Run: headless pygame with SDL's dummy video driver; simulated clock (each Clock.tick advances the game by its frame time, no real sleeping); random seed 0; keys injected as events and as key.get_pressed() state; no mouse input.
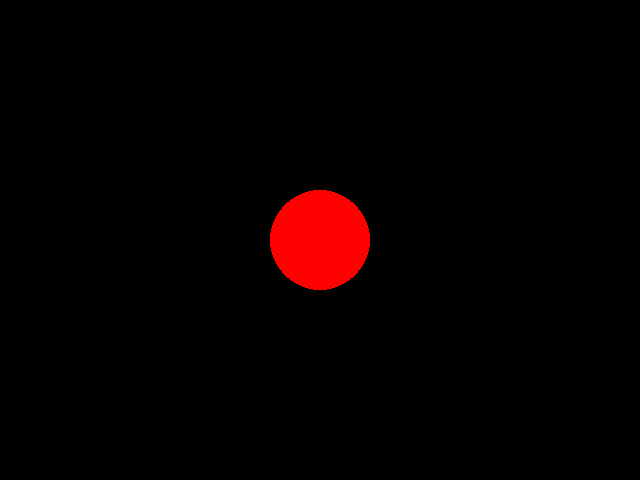
Frame 1 of 4 · flips 1–60 · no input
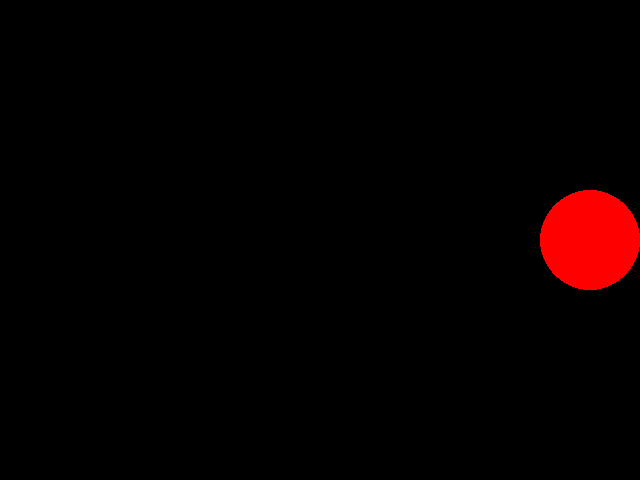
Frame 2 of 4 · flips 61–180 · tapped SPACE, RETURN · held RIGHT (→), D
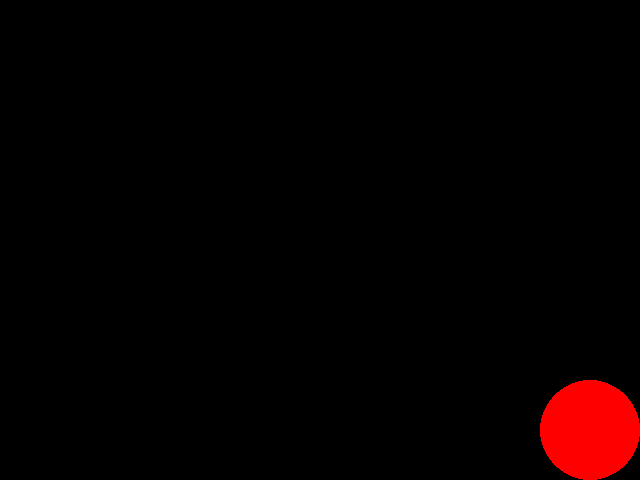
Frame 3 of 4 · flips 181–300 · held DOWN (↓), S
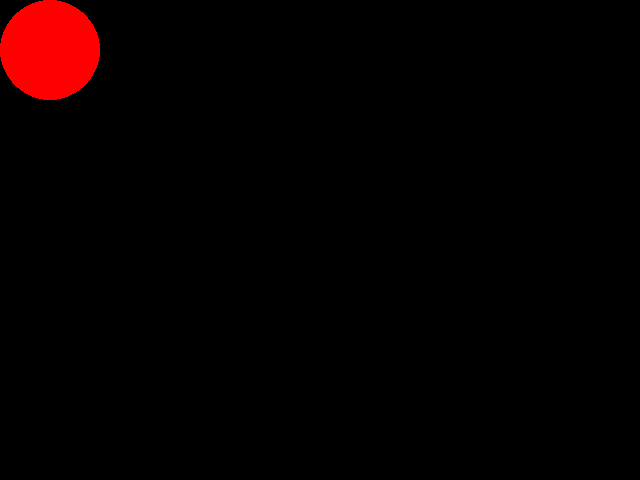
Frame 4 of 4 · flips 301–420 · held LEFT (←), A, UP (↑), W

The pygame program that drew these frames:

import pygame, sys
from pygame.locals import *
from random import randrange

WIDTH, HEIGHT = 640, 480
X, Y=320, 240
RADIUS = 50

pygame.init()
clock = pygame.time.Clock()

Window = pygame.display.set_mode((WIDTH,HEIGHT))
pygame.display.set_caption("First app")

BLACK   = pygame.Color("#000000")
D_BLUE    = pygame.Color("#0004dd")
BLUE    = pygame.Color("#005eff")
L_BLUE    = pygame.Color("#00e5ff")
CYAN    = pygame.Color("#22ffff")
GREEN   = pygame.Color("#22ff22")
YELLOW  = pygame.Color("#ffff22")
RED     = pygame.Color("#ff0000")
MAGENTA = pygame.Color("#dd00ff")
WHITE   = pygame.Color("#ffffff")

run = True
JUMP = False
JUMPCOUNT = 10

while run:
    
    for event in pygame.event.get():
        if event.type == QUIT:
            run = False
        elif event.type== KEYUP and event.key == K_ESCAPE:
            run = False
    
    keys=pygame.key.get_pressed()
    if keys[K_LEFT] and X > RADIUS:
        X -= 5
    if keys[K_RIGHT] and X < WIDTH - RADIUS:
        X += 5
    if keys[K_UP] and Y > RADIUS:
        Y -= 5
    if keys[K_DOWN] and Y < HEIGHT - RADIUS:
        Y += 5
    if not JUMP:
        if keys[K_SPACE]:
            JUMP=True
    else:
        if JUMPCOUNT >= -10:
            Y -= (JUMPCOUNT * abs(JUMPCOUNT)) * 0.7
            JUMPCOUNT -= 1
        else:
            JUMP=False
            JUMPCOUNT=10
    
    clock.tick(120)
    Window.fill(BLACK)
    pygame.draw.circle(Window, RED, (X, Y), 50)
    pygame.display.flip()
    
pygame.quit()
sys.exit()
